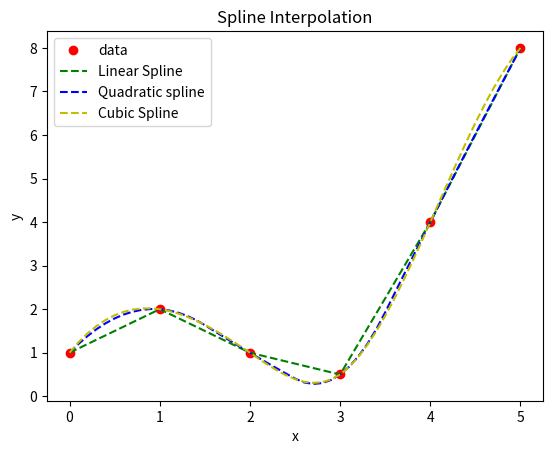

Python code for this plot:
import numpy as np
import matplotlib.pyplot as plt
from scipy import interpolate

x=[0,1,2,3,4,5]
y=[1.0,2.0,1.0,0.5,4.0,8.0]
c=interpolate.InterpolatedUnivariateSpline(x,y,k=3)
s=interpolate.InterpolatedUnivariateSpline(x,y,k=2)
l=interpolate.InterpolatedUnivariateSpline(x,y,k=1)
x1=np.arange(0,5.1,0.1)
y1=l(x1)
y2=s(x1)
y3=c(x1)

plt.plot(x,y,'ro',x1,y1,'g--',x1,y2,'b--',x1,y3,'y--')
plt.legend(['data','Linear Spline','Quadratic spline','Cubic Spline'])
plt.title('Spline Interpolation')
plt.xlabel('x')
plt.ylabel('y')
plt.savefig('spline.png')
plt.show()
